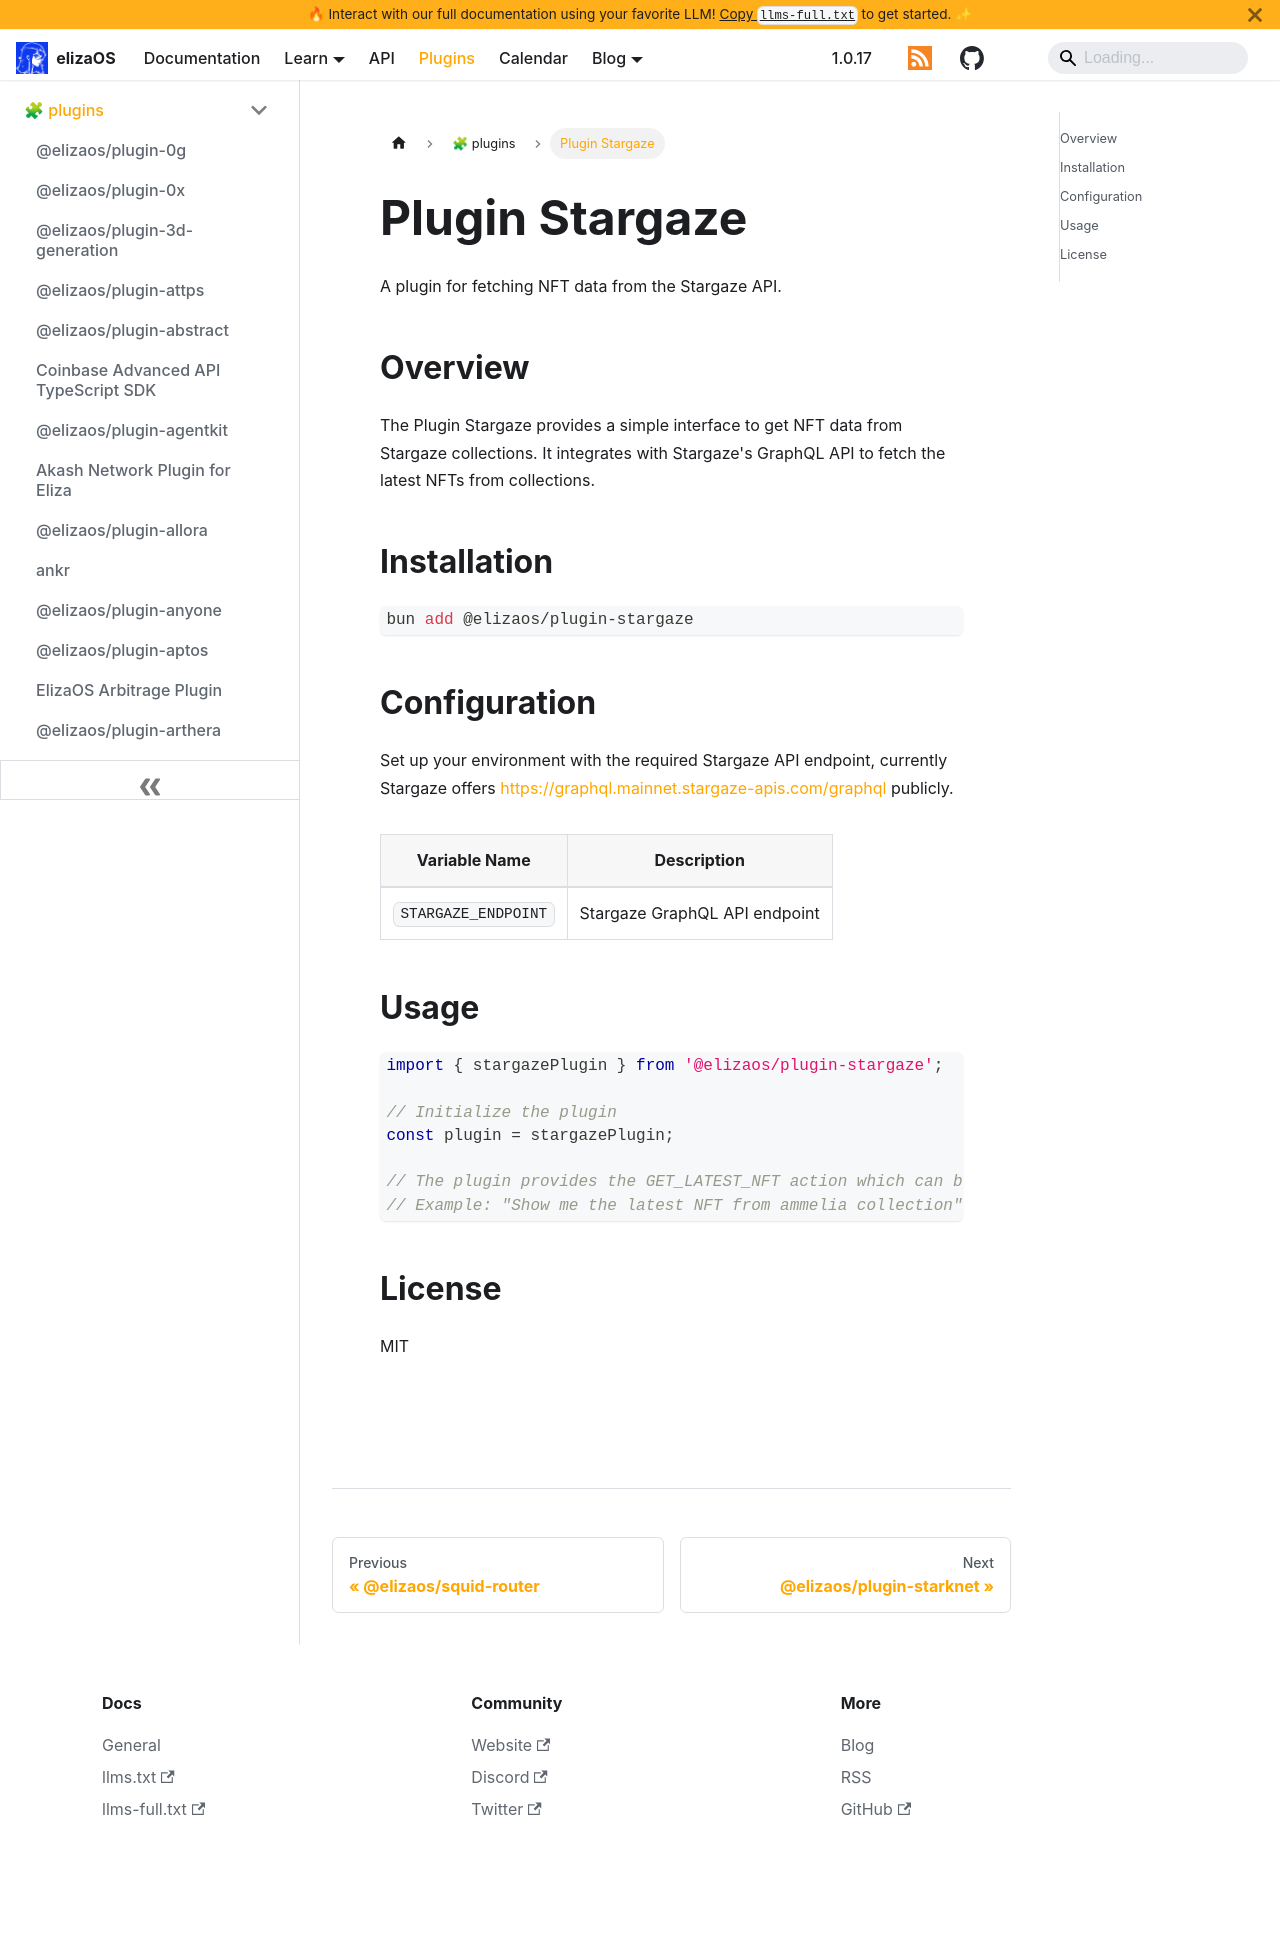

repository: yakkl/eliza · page: packages/plugins/stargaze.html · generator: docusaurus

# Plugin Stargaze

A plugin for fetching NFT data from the Stargaze API.

## Overview

The Plugin Stargaze provides a simple interface to get NFT data from Stargaze collections. It integrates with Stargaze's GraphQL API to fetch the latest NFTs from collections.

## Installation

```bash
bun add @elizaos/plugin-stargaze
```

## Configuration

Set up your environment with the required Stargaze API endpoint, currently Stargaze offers https://graphql.mainnet.stargaze-apis.com/graphql publicly.

| Variable Name       | Description                   |
| ------------------- | ----------------------------- |
| `STARGAZE_ENDPOINT` | Stargaze GraphQL API endpoint |

## Usage

```typescript
import { stargazePlugin } from '@elizaos/plugin-stargaze';

// Initialize the plugin
const plugin = stargazePlugin;

// The plugin provides the GET_LATEST_NFT action which can be used to fetch NFTs
// Example: "Show me the latest NFT from ammelia collection"
```

## License

MIT
